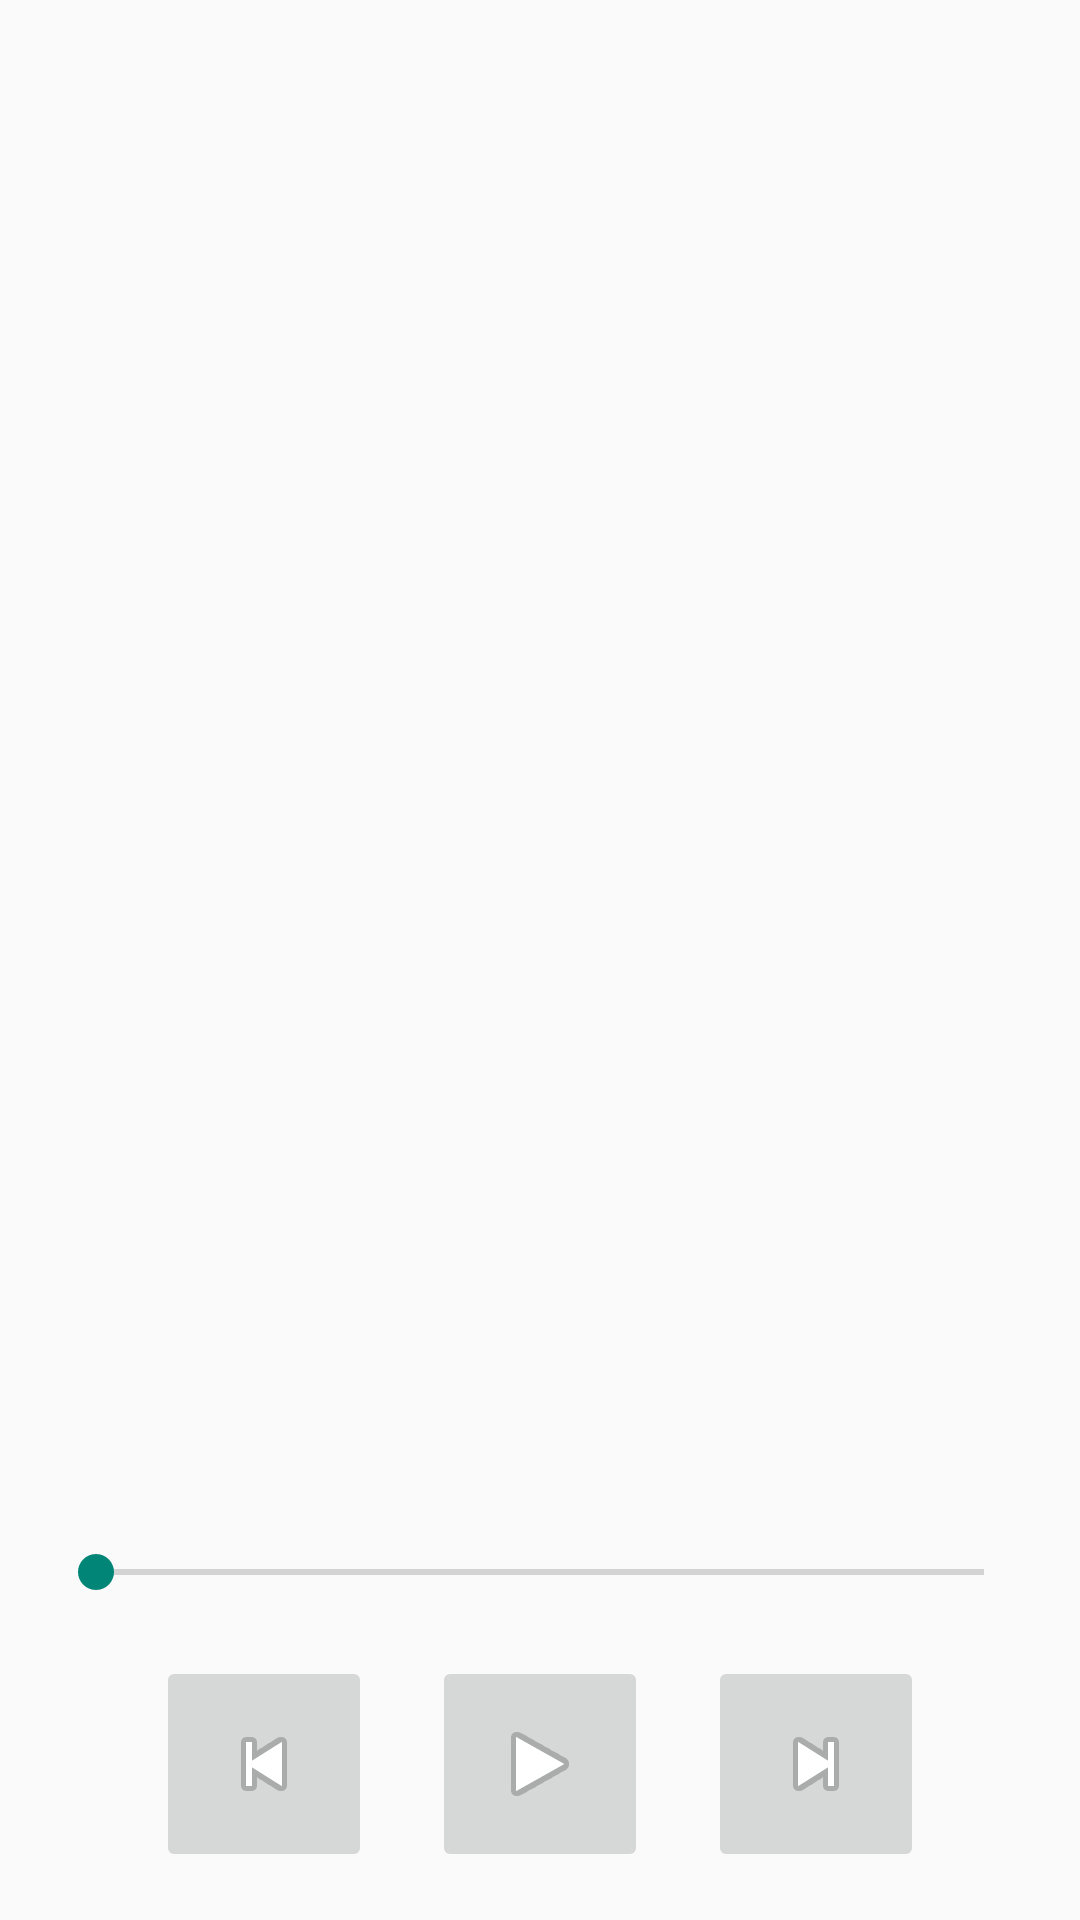

Here is an Android app screen rendered from its layout file. Give the layout XML and the strings, colors and styles it references.
<!-- AndroidManifest.xml: activity theme DialogWhenLarge -->
<!-- res/layout/fragment_player.xml -->
<LinearLayout xmlns:android="http://schemas.android.com/apk/res/android"
    xmlns:tools="http://schemas.android.com/tools"
    android:layout_width="match_parent"
    android:layout_height="match_parent"

    android:gravity="center"
    android:minWidth="500dp"
    android:orientation="vertical"
    android:paddingBottom="@dimen/activity_vertical_margin"
    android:paddingLeft="@dimen/activity_horizontal_margin"
    android:paddingRight="@dimen/activity_horizontal_margin"
    android:paddingTop="@dimen/activity_vertical_margin"
    android:weightSum="1"
    tools:context="com.baclpt.spotifystreamer.PlayerActivityFragment">

    <TextView
        android:id="@+id/player_artist_name"
        android:layout_width="wrap_content"
        android:layout_height="wrap_content"
        android:padding="@dimen/player_labels_padding" />

    <TextView
        android:id="@+id/player_album_name"
        android:layout_width="wrap_content"
        android:layout_height="wrap_content"
        android:padding="@dimen/player_labels_padding" />

    <ImageView
        android:id="@+id/player_thumbnail"
        android:layout_width="match_parent"
        android:layout_height="0dp"
        android:layout_weight="1"
        android:scaleType="fitCenter" />

    <TextView
        android:id="@+id/player_track_name"
        android:layout_width="wrap_content"
        android:layout_height="wrap_content"
        android:layout_gravity="center_horizontal"
        android:padding="@dimen/player_labels_padding" />

    <SeekBar
        android:id="@+id/player_seekBar"
        android:layout_width="match_parent"
        android:layout_height="wrap_content" />

    <LinearLayout
        android:layout_width="match_parent"
        android:layout_height="wrap_content"
        android:orientation="horizontal">

        <TextView
            android:id="@+id/player_track_time_past"
            android:layout_width="0dp"
            android:layout_height="wrap_content"
            android:layout_gravity="left"
            android:layout_weight="1" />

        <TextView
            android:id="@+id/player_track_time_total"
            android:layout_width="0dp"
            android:layout_height="wrap_content"
            android:layout_gravity="right"
            android:layout_weight="0.5"
            android:gravity="right" />
    </LinearLayout>

    <LinearLayout
        android:layout_width="match_parent"
        android:layout_height="wrap_content"
        android:gravity="center"
        android:orientation="horizontal">

        <ImageButton
            android:id="@+id/player_previous_button"
            android:layout_width="wrap_content"
            android:layout_height="wrap_content"
            android:contentDescription="@string/button_label_previous"
            android:padding="@dimen/player_button_padding"
            android:src="@android:drawable/ic_media_previous" />

        <ImageButton
            android:id="@+id/player_play_button"
            android:layout_width="wrap_content"
            android:layout_height="wrap_content"
            android:layout_marginLeft="@dimen/player_button_padding"
            android:layout_marginRight="@dimen/player_button_padding"
            android:contentDescription="@string/button_label_play"
            android:padding="@dimen/player_button_padding"
            android:src="@android:drawable/ic_media_play"

            />

        <ImageButton
            android:id="@+id/player_next_button"
            android:layout_width="wrap_content"
            android:layout_height="wrap_content"
            android:contentDescription="@string/button_label_next"
            android:padding="@dimen/player_button_padding"
            android:src="@android:drawable/ic_media_next" />
    </LinearLayout>

</LinearLayout>
<!-- resources referenced by this layout -->
<resources>
  <dimen name="activity_horizontal_margin">16dp</dimen>
  <dimen name="activity_vertical_margin">16dp</dimen>
  <dimen name="player_button_padding">20dp</dimen>
  <dimen name="player_labels_padding">2dp</dimen>
  <string name="button_label_next">Next</string>
  <string name="button_label_play">Play</string>
  <string name="button_label_previous">Previous</string>
  <style name="DialogWhenLarge" parent="AppTheme" />
  <style name="AppTheme" parent="Theme.AppCompat.Light.DarkActionBar">
          <item name="colorPrimary">@color/green</item>
          <item name="colorPrimaryDark">@color/dark_green</item>
  
  
      </style>
  <color name="green">#8BC34A</color>
  <color name="dark_green">#7CB342</color>
</resources>
